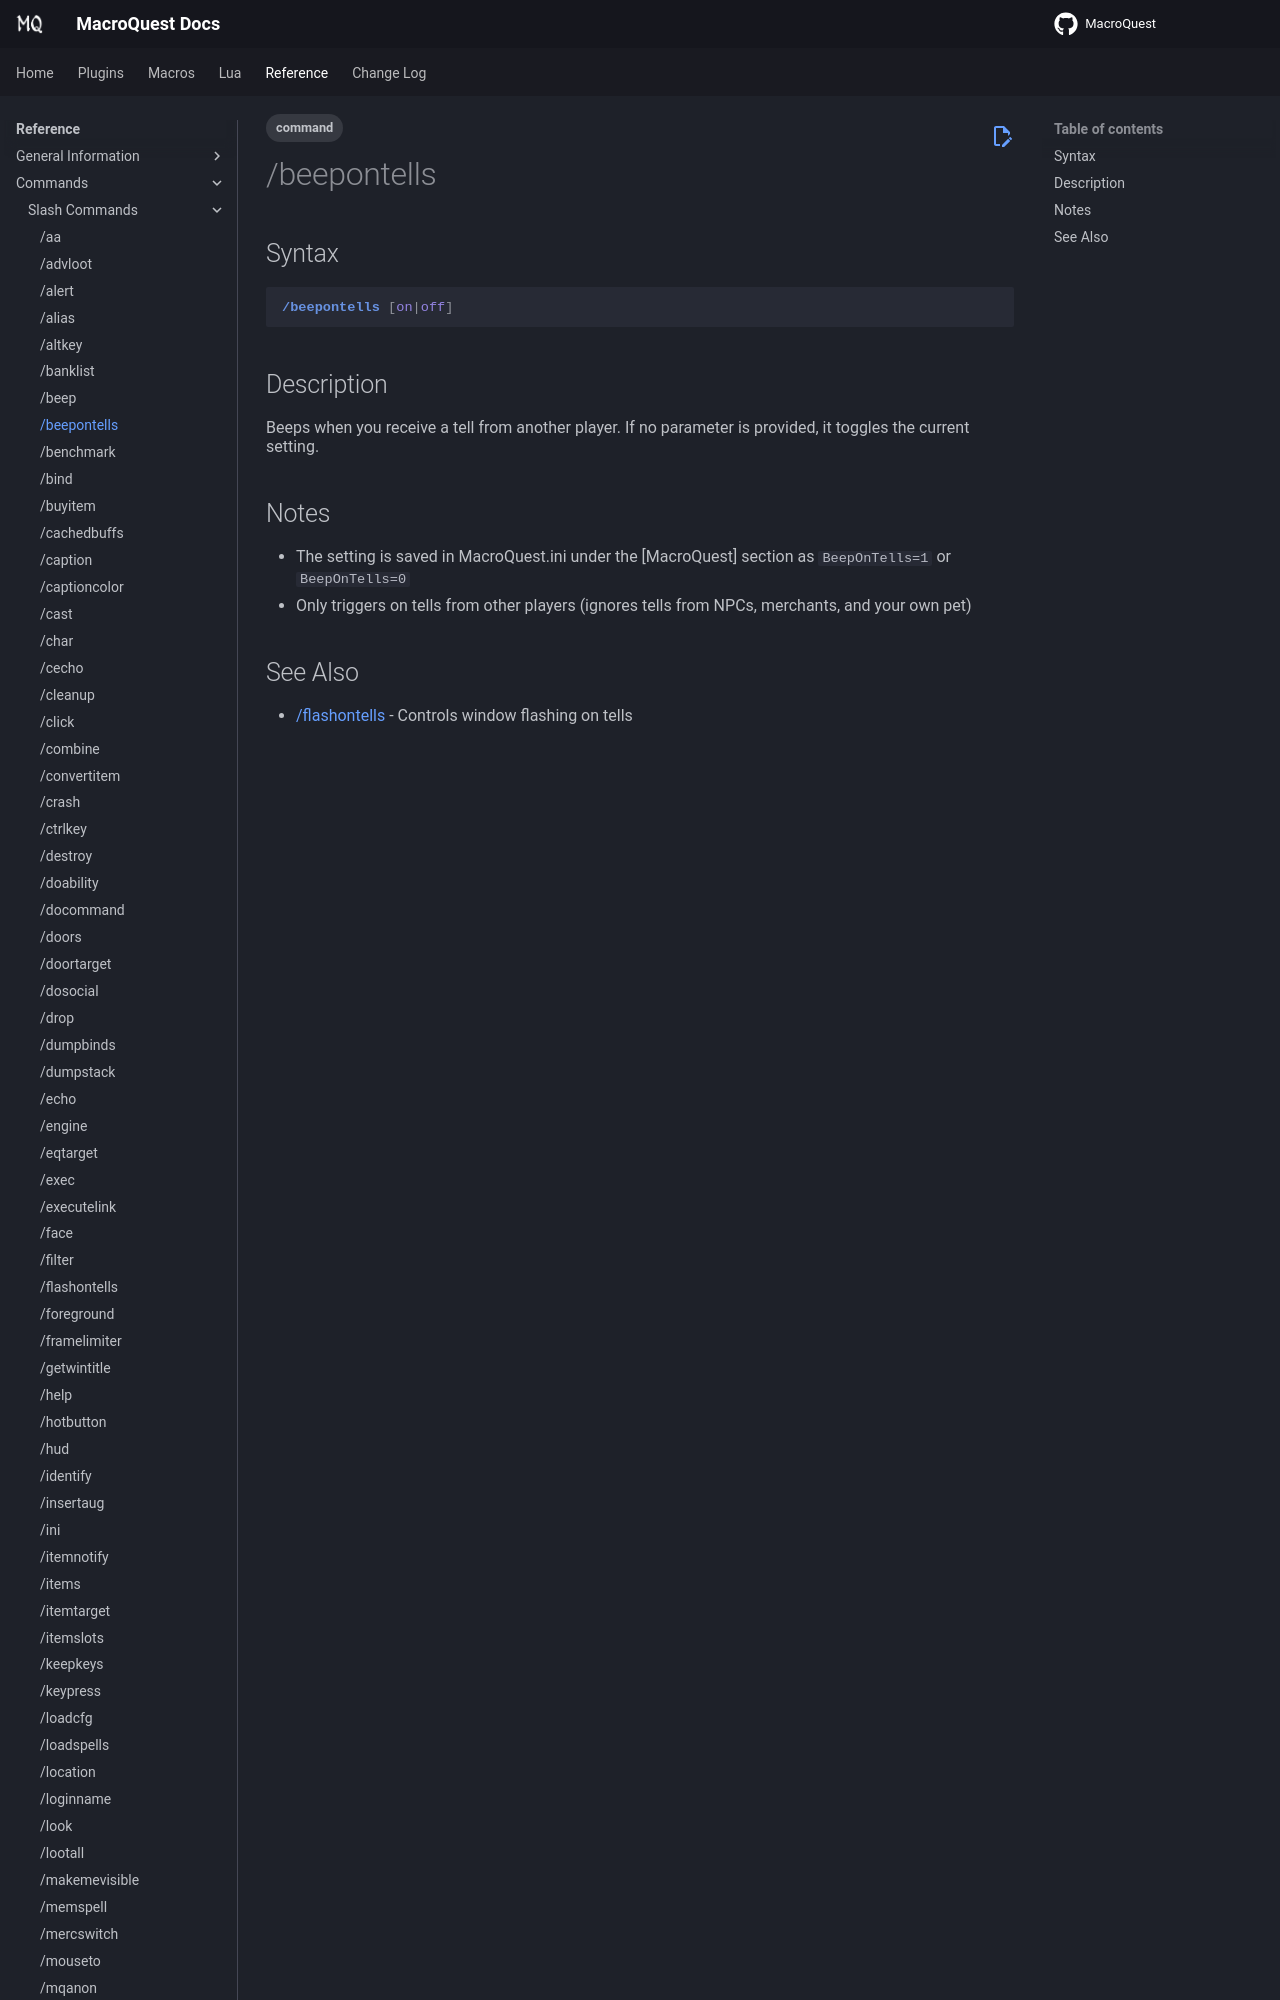

repository: macroquest/docs · page: reference/commands/beepontells/index.html · generator: jekyll

---
tags:
    - command
---
# /beepontells

## Syntax
<!--cmd-syntax-start-->
```eqcommand
/beepontells [on|off]
```
<!--cmd-syntax-end-->

## Description
<!--cmd-desc-start-->
Beeps when you receive a tell from another player. If no parameter is provided, it toggles the current setting.
<!--cmd-desc-end-->
